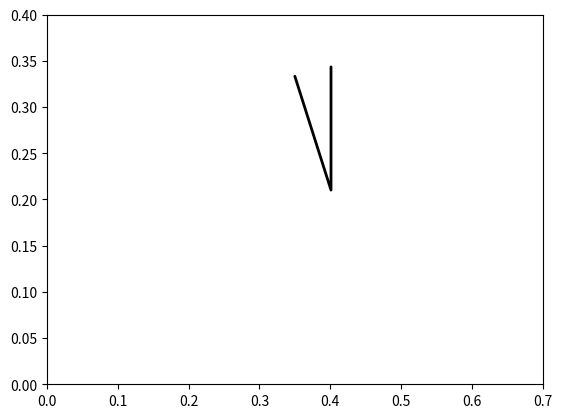

The script that saved this image: (Note: this script raises an exception after producing the figure.)
import numpy as np 
import matplotlib.pyplot as plt 
import matplotlib.animation as animation

# defining constants and numerical method's utility
xlim = 0.70
ylim = 0.40

l1 = ylim * 2 / 6
l2 = ylim * 2 / 6
g = 9.81
m1 = 20
m2 = 100
xpivot = xlim / 2
ypivot = ylim * 5 / 6
initial_theta1 = np.pi / 8
initial_theta2 = np.pi

animation_length = 10 # seconds
frames_per_second = 120
frames = animation_length * frames_per_second
animation_interval = 1 / frames_per_second
updates_per_frame = 5
dt = 1 / (frames_per_second * updates_per_frame)

def rk4(f, x, y, dx): 
    k1 = f(x, y)
    k2 = f(x + dx/2, y + dx/2 * k1)
    k3 = f(x + dx/2, y + dx/2 * k2)
    k4 = f(x + dx, y + dx * k3)
    return x + dx, y + dx/6 * (k1 + 2 * k2 + 2 * k3 + k4)

# th1, th2, th1', th2'
# def f(x, y): 
#     return np.array([y[2], 
#                      y[3], 
#                      g * (m2 * y[1] - (m1 + m2) * y[0]) / (m1 * l1), 
#                      g * (m1 + m2) * (y[0] - y[1]) / (m1 * l2)])
def f(x, y):
    th1, th2, w1, w2 = y
    delta = th2 - th1
    den1 = (m1 + m2) * l1 - m2 * l1 * np.cos(delta) * np.cos(delta)
    den2 = (l2/l1) * den1

    dth1 = w1
    dth2 = w2
    dw1 = (m2*l1*w1*w1*np.sin(delta)*np.cos(delta) + m2*g*np.sin(th2)*np.cos(delta) + m2*l2*w2*w2*np.sin(delta) - (m1+m2)*g*np.sin(th1)) / den1
    dw2 = (-m2*l2*w2*w2*np.sin(delta)*np.cos(delta) + (m1+m2)*(g*np.sin(th1)*np.cos(delta) - l1*w1*w1*np.sin(delta) - g*np.sin(th2))) / den2

    return np.array([dth1, dth2, dw1, dw2])

# defining the plotting objects
fig, ax = plt.subplots()
ax.set_xlim(0, xlim)
ax.set_ylim(0, ylim)

# setting initial values of time, angle and coordinates of the ball 
t = 0
theta = np.array([initial_theta1, initial_theta2, 0, 0]) # array of theta and theta'
x1 = xpivot + l1 * np.sin(initial_theta1)
y1 = ypivot - l1 * np.cos(initial_theta1)
xvalues = np.array([xpivot, x1, x1 + l2 * np.sin(initial_theta2)])
yvalues = np.array([ypivot, y1, y1 - l2 * np.cos(initial_theta2)])

pendulum, = ax.plot([], [], lw=2, color="black", solid_capstyle="round")
mass1, = ax.plot([], [], 'o', color="blue", markersize=40 * np.sqrt(1))
mass2, = ax.plot([], [], 'o', color="green", markersize=40 * np.sqrt(m2 / m1))


def init(): 
    pendulum.set_data(xvalues, yvalues)
    mass1.set_data(xvalues[1], yvalues[1])
    mass2.set_data(xvalues[2], yvalues[2])
    return pendulum, mass1, mass2

def update(frame): 
    global t, theta
    
    for _ in range(updates_per_frame):
        t, theta = rk4(f, t, theta, dt)

    xvalues[1] = xvalues[0] + l1 * np.sin(theta[0])
    yvalues[1] = yvalues[0] - l1 * np.cos(theta[0])
    xvalues[2] = xvalues[1] + l2 * np.sin(theta[1])
    yvalues[2] = yvalues[1] - l2 * np.cos(theta[1])

    pendulum.set_data(xvalues, yvalues)
    mass1.set_data(xvalues[1], yvalues[1])
    mass2.set_data(xvalues[2], yvalues[2])
    return pendulum, mass1, mass2

ani = animation.FuncAnimation(
    fig = fig, 
    func = update, 
    init_func = init, 
    frames = frames, 
    interval = animation_interval * 1000, # ms
    blit = True, 
    # repeat = False
)

plt.show()
